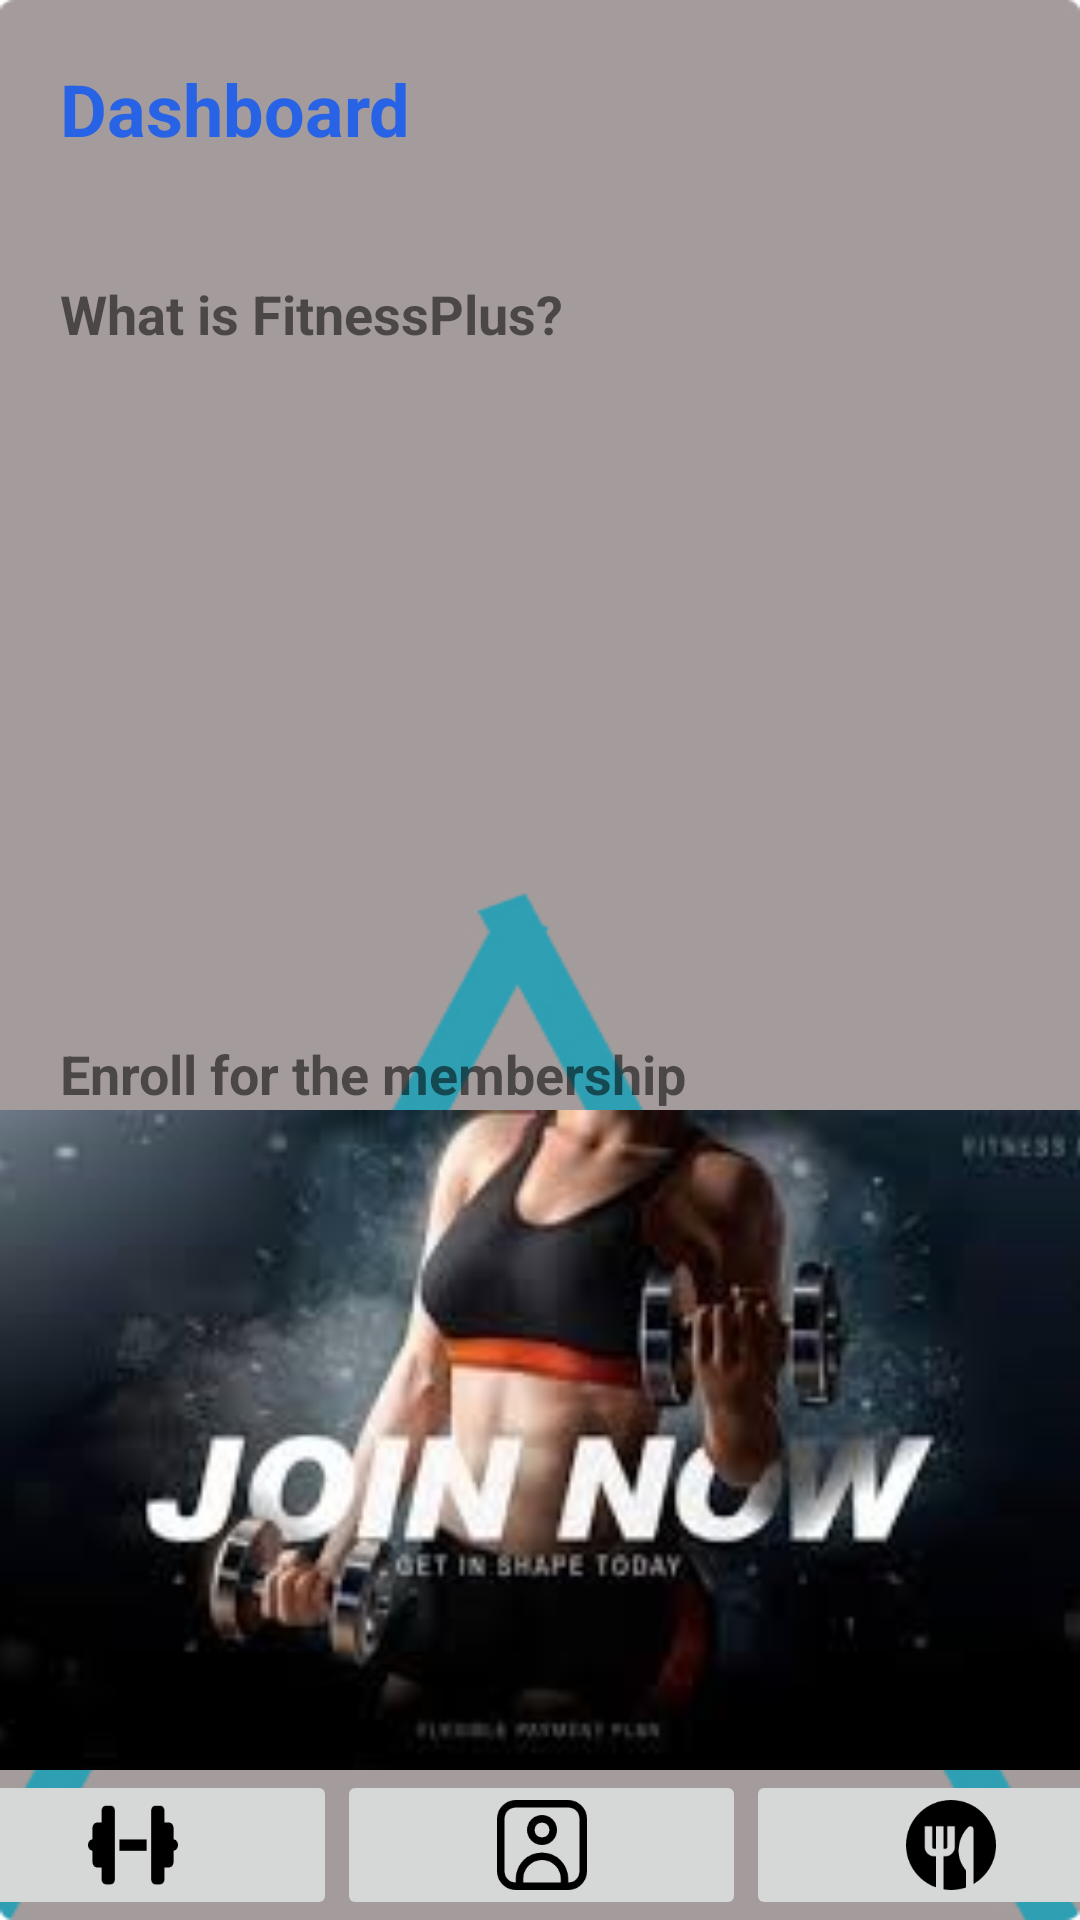

The Android layout XML behind this screen, and the referenced resources:
<!-- AndroidManifest.xml: application theme AppTheme -->
<!-- res/layout/activity_dashboard.xml -->
<?xml version="1.0" encoding="utf-8"?>
<androidx.constraintlayout.widget.ConstraintLayout xmlns:android="http://schemas.android.com/apk/res/android"
    xmlns:app="http://schemas.android.com/apk/res-auto"
    xmlns:tools="http://schemas.android.com/tools"
    android:id="@+id/main"
    android:layout_width="match_parent"
    android:layout_height="match_parent"
    android:background="@drawable/back_image"
    tools:context=".activity.DashboardActivity">

    <TextView
        android:id="@+id/txt_dashboardHeading"
        android:layout_width="wrap_content"
        android:layout_height="wrap_content"
        android:layout_margin="20dp"
        android:text="Dashboard"
        android:textColor="@color/blue"
        android:textSize="24sp"
        android:textStyle="bold"
        app:layout_constraintStart_toStartOf="parent"
        app:layout_constraintTop_toTopOf="parent"
        tools:ignore="HardcodedText" />

    <ImageView
        android:id="@+id/img_about"
        android:layout_width="0dp"
        android:layout_height="229dp"
        android:scaleType="centerCrop"
        app:layout_constraintEnd_toEndOf="parent"
        app:layout_constraintStart_toStartOf="parent"
        app:layout_constraintTop_toBottomOf="@+id/dash1"
        app:srcCompat="@drawable/gym10" />

    <TextView
        android:id="@+id/dash1"
        android:layout_width="wrap_content"
        android:layout_height="wrap_content"
        android:layout_marginTop="40dp"
        android:text="What is FitnessPlus?"
        android:textSize="18sp"
        android:textStyle="bold"
        app:layout_constraintStart_toStartOf="@+id/txt_dashboardHeading"
        app:layout_constraintTop_toBottomOf="@+id/txt_dashboardHeading" />

    <TextView
        android:id="@+id/dash2"
        android:layout_width="wrap_content"
        android:layout_height="wrap_content"
        android:text="Enroll for the membership"
        android:textSize="18sp"
        android:textStyle="bold"
        app:layout_constraintBottom_toTopOf="@+id/imageView4"
        app:layout_constraintStart_toStartOf="@+id/dash1" />

    <ImageView
        android:id="@+id/imageView4"
        android:layout_width="0dp"
        android:layout_height="220dp"
        android:scaleType="centerCrop"
        app:layout_constraintBottom_toTopOf="@+id/linearLayout"
        app:layout_constraintEnd_toEndOf="parent"
        app:layout_constraintStart_toStartOf="@+id/img_about"
        app:srcCompat="@drawable/gym" />

    <LinearLayout
        android:id="@+id/linearLayout"
        android:layout_width="409dp"
        android:layout_height="wrap_content"
        android:orientation="horizontal"
        app:layout_constraintBottom_toBottomOf="parent"
        app:layout_constraintEnd_toEndOf="parent"
        app:layout_constraintHorizontal_bias="0.5"
        app:layout_constraintStart_toStartOf="parent">

        <ImageButton
            android:id="@+id/btn_1"
            android:layout_width="0dp"
            android:layout_height="match_parent"
            android:layout_weight="1"
            android:contentDescription="image"
            android:src="@drawable/icon_dumbbell" />

        <ImageButton
            android:id="@+id/btn_2"
            android:layout_width="0dp"
            android:layout_height="match_parent"
            android:layout_weight="1"
            android:contentDescription="image"
            android:src="@drawable/icon_user" />

        <ImageButton
            android:id="@+id/btn_3"
            android:layout_width="0dp"
            android:layout_height="match_parent"
            android:layout_weight="1"
            android:contentDescription="image"
            android:src="@drawable/icon_meal" />
    </LinearLayout>
</androidx.constraintlayout.widget.ConstraintLayout>
<!-- resources referenced by this layout -->
<resources>
  <color name="blue">#2763E4</color>
  <!-- drawable back_image: jpg bitmap (drawable, 43160 bytes) -->
  <!-- drawable gym: jpg bitmap (drawable, 10726 bytes) -->
  <!-- drawable icon_dumbbell (drawable) -->
  <vector xmlns:android="http://schemas.android.com/apk/res/android"
      android:width="30dp"
      android:height="30dp"
      android:viewportWidth="640"
      android:viewportHeight="512">
    <path
        android:fillColor="#FF000000"
        android:pathData="M96,64c0,-17.7 14.3,-32 32,-32l32,0c17.7,0 32,14.3 32,32l0,160 0,64 0,160c0,17.7 -14.3,32 -32,32l-32,0c-17.7,0 -32,-14.3 -32,-32l0,-64 -32,0c-17.7,0 -32,-14.3 -32,-32l0,-64c-17.7,0 -32,-14.3 -32,-32s14.3,-32 32,-32l0,-64c0,-17.7 14.3,-32 32,-32l32,0 0,-64zM544,64l0,64 32,0c17.7,0 32,14.3 32,32l0,64c17.7,0 32,14.3 32,32s-14.3,32 -32,32l0,64c0,17.7 -14.3,32 -32,32l-32,0 0,64c0,17.7 -14.3,32 -32,32l-32,0c-17.7,0 -32,-14.3 -32,-32l0,-160 0,-64 0,-160c0,-17.7 14.3,-32 32,-32l32,0c17.7,0 32,14.3 32,32zM416,224l0,64 -192,0 0,-64 192,0z"/>
  </vector>
  <!-- drawable icon_meal (drawable) -->
  <vector xmlns:android="http://schemas.android.com/apk/res/android" android:height="30dp" android:viewportHeight="24" android:viewportWidth="24" android:width="30dp">
        
      <path android:fillColor="#FF000000" android:pathData="M12,0C5.373,0 0,5.373 0,12c0,5.223 3.342,9.654 8,11.303V15h-0.5c-1.378,0 -2.5,-1.122 -2.5,-2.5V7h2v5.5c0,0.276 0.224,0.5 0.5,0.5h0.5V7h2v6h0.5c0.276,0 0.5,-0.224 0.5,-0.5V7h2v5.5c0,1.378 -1.122,2.5 -2.5,2.5h-0.5v8.82c0.652,0.11 1.317,0.18 2,0.18 1.405,0 2.747,-0.254 4,-0.697v-4.509c-1.529,-1.861 -2.037,-3.756 -1.998,-5.462 0.121,-3.077 1.666,-5.25 2.606,-6.102 0.535,-0.497 1.388,-0.122 1.392,0.507v14.645c3.583,-2.076 6,-5.942 6,-10.381C24,5.373 18.627,0 12,0Z"/>
      
  </vector>
  <!-- drawable icon_user (drawable) -->
  <vector xmlns:android="http://schemas.android.com/apk/res/android"
      android:width="30dp"
      android:height="30dp"
      android:viewportWidth="24"
      android:viewportHeight="24">
  
      <path
          android:fillColor="#FF000000"
          android:pathData="M19,0L5,0A5.006,5.006 0,0 0,0 5L0,19a5.006,5.006 0,0 0,5 5L19,24a5.006,5.006 0,0 0,5 -5L24,5A5.006,5.006 0,0 0,19 0ZM7,22L7,21a5,5 0,0 1,10 0v1ZM22,19a3,3 0,0 1,-3 3L19,21A7,7 0,0 0,5 21v1a3,3 0,0 1,-3 -3L2,5A3,3 0,0 1,5 2L19,2a3,3 0,0 1,3 3Z" />
  
      <path
          android:fillColor="#FF000000"
          android:pathData="M12,4a4,4 0,1 0,4 4A4,4 0,0 0,12 4ZM12,10a2,2 0,1 1,2 -2A2,2 0,0 1,12 10Z" />
  
  </vector>
  <style name="AppTheme" parent="Theme.AppCompat.Light.NoActionBar">
          <item name="colorPrimary">@color/ash</item>
          <item name="colorPrimaryDark">@color/black</item>
          <item name="colorAccent">@color/white</item>
          <item name="android:windowContentOverlay">@null</item>
          <item name="windowNoTitle">true</item>
      </style>
  <color name="ash">#A49C9C</color>
  <color name="black">#FF000000</color>
  <color name="white">#FFFFFFFF</color>
</resources>
